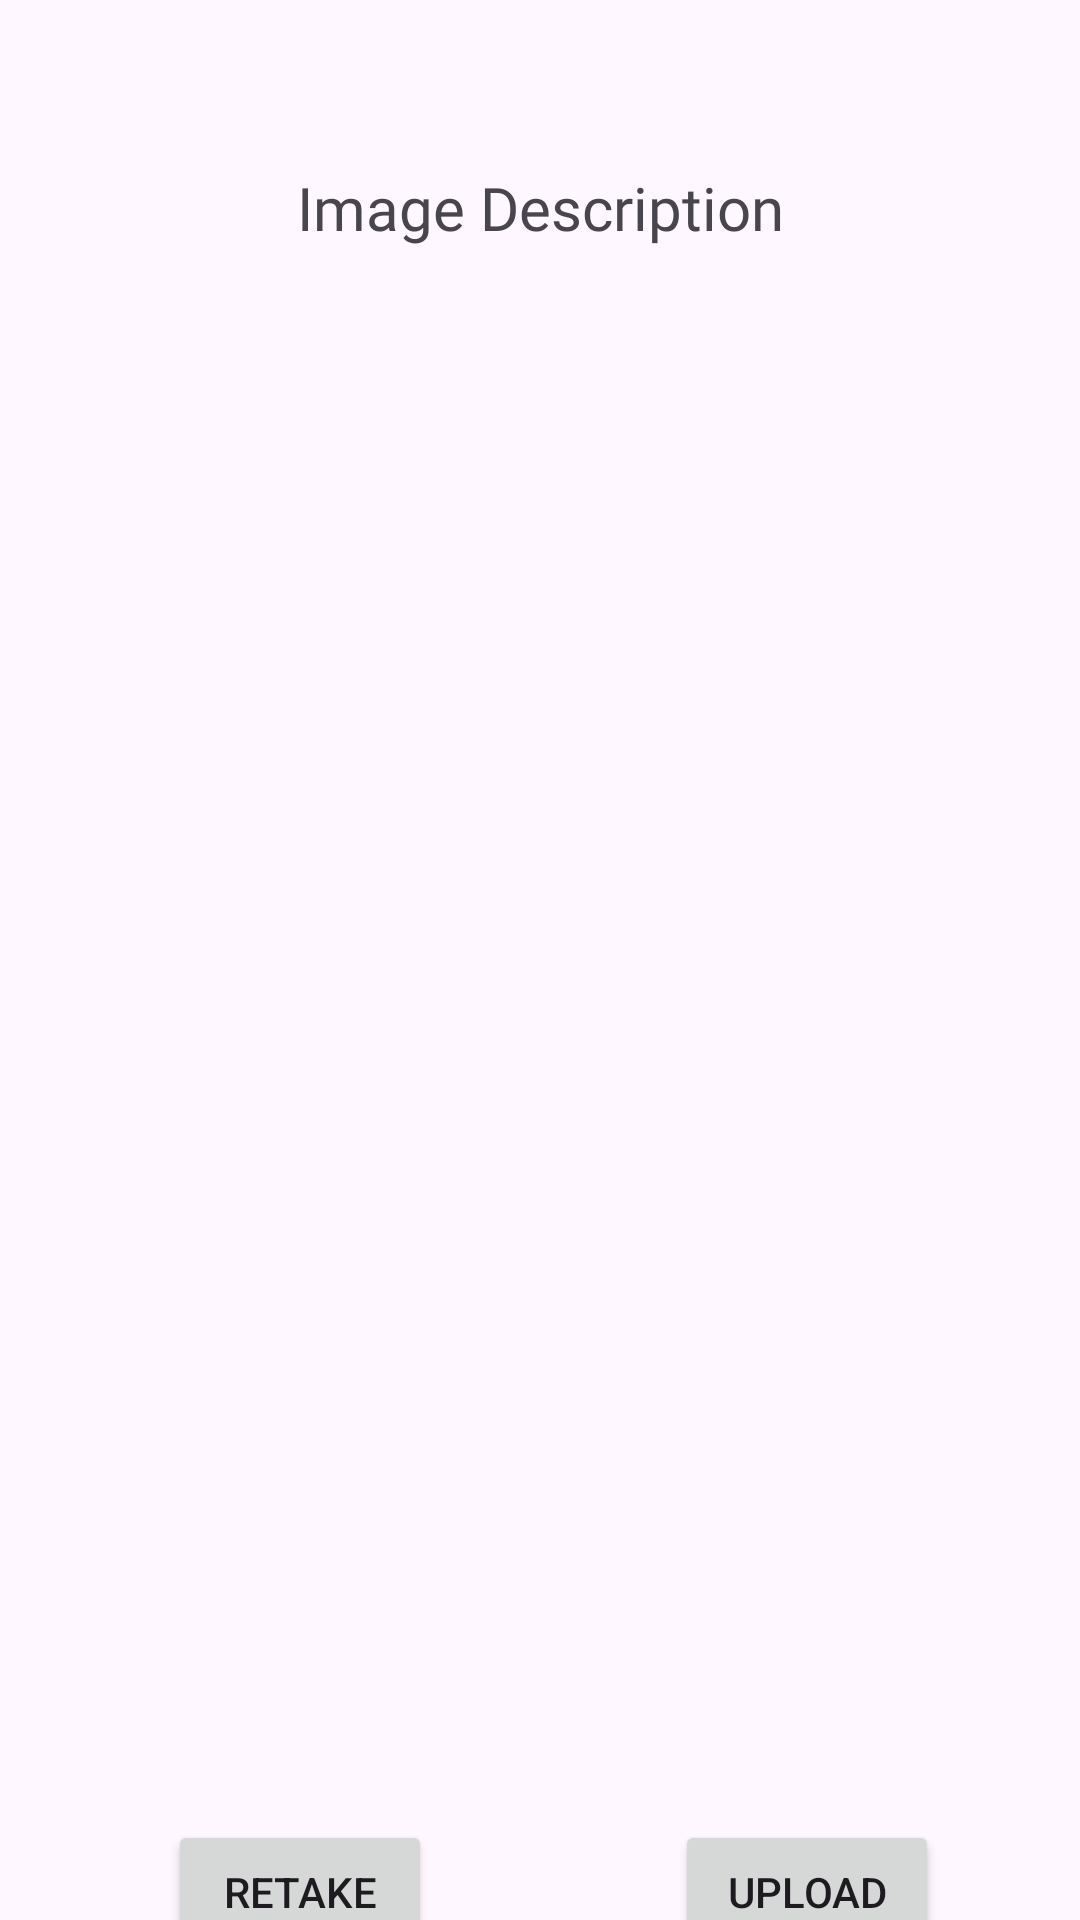

The Android layout XML behind this screen, and the referenced resources:
<!-- AndroidManifest.xml: application theme Theme.BottomNavigationFragmentDemo -->
<!-- res/layout/activity_process_view.xml -->
<?xml version="1.0" encoding="utf-8"?>
<androidx.constraintlayout.widget.ConstraintLayout xmlns:android="http://schemas.android.com/apk/res/android"
    xmlns:app="http://schemas.android.com/apk/res-auto"
    xmlns:tools="http://schemas.android.com/tools"
    android:layout_width="match_parent"
    android:layout_height="match_parent"
    tools:context=".ProcessView">

    <TextView
        android:id="@+id/textView3"
        android:layout_width="wrap_content"
        android:layout_height="wrap_content"
        android:fontFamily="@font/balsamiq_sans"
        android:text="Image Description"
        android:textAlignment="center"
        android:textSize="20sp"
        app:layout_constraintBottom_toBottomOf="parent"
        app:layout_constraintEnd_toEndOf="parent"
        app:layout_constraintStart_toStartOf="parent"
        app:layout_constraintTop_toTopOf="parent"
        app:layout_constraintVertical_bias="0.091" />

    <ImageView
        android:id="@+id/imageView"
        android:layout_width="328dp"
        android:layout_height="468dp"
        android:scaleType="fitXY"
        app:layout_constraintBottom_toBottomOf="parent"
        app:layout_constraintEnd_toEndOf="parent"
        app:layout_constraintHorizontal_bias="0.496"
        app:layout_constraintStart_toStartOf="parent"
        app:layout_constraintTop_toBottomOf="@+id/textView3"
        app:layout_constraintVertical_bias="0.136"
        tools:srcCompat="@tools:sample/avatars" />

    <Button
        android:id="@+id/button"
        android:layout_width="wrap_content"
        android:layout_height="wrap_content"
        android:layout_marginStart="56dp"
        android:layout_marginTop="44dp"
        android:text="Retake"
        app:layout_constraintStart_toStartOf="parent"
        app:layout_constraintTop_toBottomOf="@+id/imageView" />

    <Button
        android:id="@+id/button2"
        android:layout_width="wrap_content"
        android:layout_height="wrap_content"
        android:layout_marginTop="44dp"
        android:text="Upload"
        app:layout_constraintEnd_toEndOf="parent"
        app:layout_constraintHorizontal_bias="0.634"
        app:layout_constraintStart_toEndOf="@+id/button"
        app:layout_constraintTop_toBottomOf="@+id/imageView" />
</androidx.constraintlayout.widget.ConstraintLayout>
<!-- resources referenced by this layout -->
<resources>
  <style name="Theme.BottomNavigationFragmentDemo" parent="Theme.Material3.Light.NoActionBar">
          
          <item name="colorPrimary">@color/green</item>
          <item name="colorPrimaryVariant">@color/purple_700</item>
          <item name="colorOnPrimary">@color/white</item>
          
          <item name="colorSecondary">@color/teal_200</item>
          <item name="colorSecondaryVariant">@color/teal_700</item>
          <item name="colorOnSecondary">@color/black</item>
          
          <item name="android:statusBarColor" tools:targetApi="l">?attr/colorPrimaryVariant</item>
          
      </style>
  <color name="green">#7FC21F</color>
  <color name="purple_700">#FF03DAC5</color>
  <color name="white">#FFFFFFFF</color>
  <color name="teal_200">#FF03DAC5</color>
  <color name="teal_700">#FF018786</color>
  <color name="black">#FF000000</color>
</resources>
